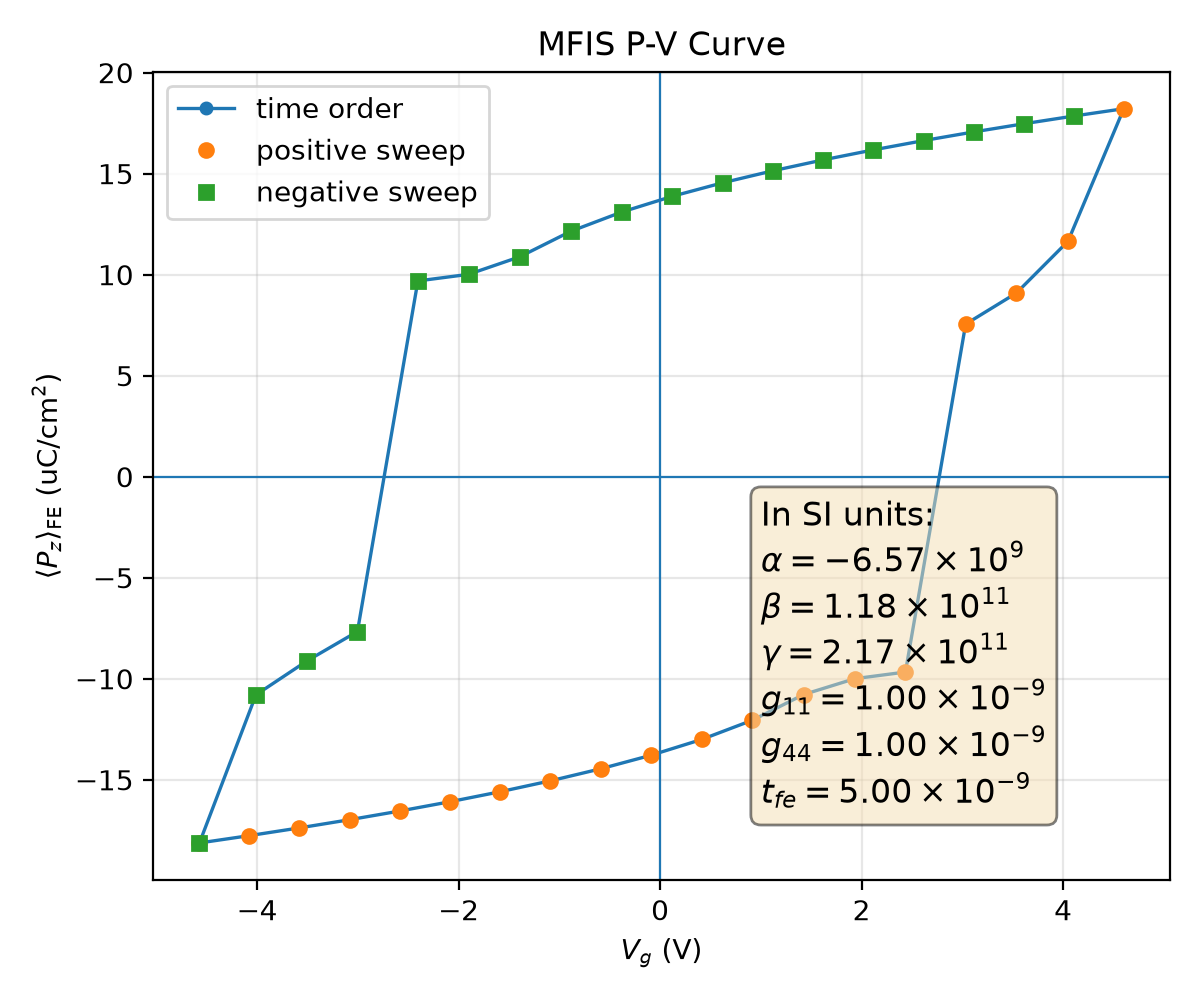

Values plotted in this chart, from the file beside it:
plotfile, step, P_mean, P_min, P_max, P_std, Vg_mean, Vg_min, Vg_max, Vg_std, Nx, Ny, Nz, num_FE_cells, sweep_direction
plt00019488, 19488, 0.1813, 0.1117, 0.1916, 0.0226, -4.572, -4.572, -4.572, 1.0273690835552523e-07, 64, 64, 59, 45056, 0.0
plt00019531, 19531, 0.1776, 0.1073, 0.1883, 0.02292, -4.076, -4.076, -4.076, 3.721177007939817e-11, 64, 64, 59, 45056, 1.0
plt00019577, 19577, 0.1738, 0.1027, 0.1849, 0.02324, -3.579, -3.579, -3.579, 5.350175007770157e-14, 64, 64, 59, 45056, 1.0
plt00019626, 19626, 0.1698, 0.09794, 0.1813, 0.02358, -3.082, -3.082, -3.082, 4.8314413577934777e-14, 64, 64, 59, 45056, 1.0
plt00019679, 19679, 0.1655, 0.09294, 0.1775, 0.02393, -2.585, -2.585, -2.585, 2.3973556093583038e-14, 64, 64, 59, 45056, 1.0
plt00019737, 19737, 0.1609, 0.08769, 0.1734, 0.02429, -2.087, -2.087, -2.087, 4.2697422380249164e-14, 64, 64, 59, 45056, 1.0
plt00019801, 19801, 0.1559, 0.08214, 0.1691, 0.02466, -1.589, -1.589, -1.589, 2.941043448545423e-15, 64, 64, 59, 45056, 1.0
plt00019873, 19873, 0.1505, 0.07623, 0.1643, 0.02504, -1.091, -1.091, -1.091, 6.39583864858901e-16, 64, 64, 59, 45056, 1.0
plt00019955, 19955, 0.1446, 0.06989, 0.1591, 0.02543, -0.5909, -0.5909, -0.5909, 5.001782679964234e-16, 64, 64, 59, 45056, 1.0
plt00020051, 20051, 0.1379, 0.06299, 0.1533, 0.02584, -0.09035, -0.09035, -0.09035, 3.2864197758066235e-16, 64, 64, 59, 45056, 1.0
plt00020169, 20169, 0.1301, 0.05533, 0.1466, 0.02627, 0.4117, 0.4117, 0.4117, 6.161179055353044e-15, 64, 64, 59, 45056, 1.0
plt00020326, 20326, 0.1205, 0.04649, 0.1385, 0.02674, 0.9162, 0.9162, 0.9162, 8.943994688285507e-15, 64, 64, 59, 45056, 1.0
plt00020560, 20560, 0.1078, 0.03567, 0.1279, 0.02729, 1.425, 1.425, 1.425, 2.8789637213179518e-15, 64, 64, 59, 45056, 1.0
plt00020746, 20746, 0.09997, 0.02956, 0.1216, 0.02759, 1.932, 1.932, 1.932, 5.5775614761808994e-14, 64, 64, 59, 45056, 1.0
plt00020933, 20933, 0.09668, 0.02713, 0.119, 0.02772, 2.435, 2.435, 2.435, 7.223600819945134e-12, 64, 64, 59, 45056, 1.0
plt00022668, 22668, -0.07552, -0.2203, 0.222, 0.1542, 3.033, 2.99, 3.075, 0.02606, 64, 64, 59, 45056, 1.0
plt00027421, 27421, -0.09088, -0.2188, 0.2214, 0.146, 3.536, 3.492, 3.574, 0.02552, 64, 64, 59, 45056, 1.0
plt00030213, 30213, -0.1165, -0.2161, 0.2186, 0.1322, 4.048, 3.992, 4.094, 0.03278, 64, 64, 59, 45056, 1.0
plt00030764, 30764, -0.1821, -0.1924, -0.1127, 0.02252, 4.602, 4.602, 4.602, 1.015631496691526e-07, 64, 64, 59, 45056, 1.0
plt00030807, 30807, -0.1785, -0.1891, -0.1083, 0.02284, 4.106, 4.106, 4.106, 3.16923810814359e-11, 64, 64, 59, 45056, -1.0
plt00030852, 30852, -0.1747, -0.1857, -0.1038, 0.02317, 3.609, 3.609, 3.609, 3.932317642516943e-14, 64, 64, 59, 45056, -1.0
plt00030901, 30901, -0.1706, -0.1821, -0.09897, 0.02351, 3.113, 3.113, 3.113, 1.1810315418832012e-14, 64, 64, 59, 45056, -1.0
plt00030954, 30954, -0.1664, -0.1783, -0.09395, 0.02386, 2.616, 2.616, 2.616, 3.260107103169987e-14, 64, 64, 59, 45056, -1.0
plt00031011, 31011, -0.1618, -0.1742, -0.08869, 0.02422, 2.118, 2.118, 2.118, 2.7499038771640806e-15, 64, 64, 59, 45056, -1.0
plt00031074, 31074, -0.1568, -0.1698, -0.08312, 0.02459, 1.62, 1.62, 1.62, 4.563745916523106e-15, 64, 64, 59, 45056, -1.0
plt00031145, 31145, -0.1514, -0.1651, -0.0772, 0.02498, 1.121, 1.121, 1.121, 2.4255578315336307e-15, 64, 64, 59, 45056, -1.0
plt00031226, 31226, -0.1455, -0.1599, -0.07084, 0.02537, 0.6219, 0.6219, 0.6219, 3.1800731980542425e-15, 64, 64, 59, 45056, -1.0
plt00031321, 31321, -0.1388, -0.1541, -0.06392, 0.02579, 0.1215, 0.1215, 0.1215, 2.1476282985620896e-15, 64, 64, 59, 45056, -1.0
plt00031437, 31437, -0.131, -0.1474, -0.05623, 0.02622, -0.3804, -0.3804, -0.3804, 2.875169296940951e-13, 64, 64, 59, 45056, -1.0
plt00031590, 31590, -0.1215, -0.1393, -0.04737, 0.0267, -0.8846, -0.8846, -0.8846, 1.8263068573210138e-14, 64, 64, 59, 45056, -1.0
plt00031819, 31819, -0.1088, -0.1288, -0.03651, 0.02725, -1.393, -1.393, -1.393, 4.1797722080904715e-15, 64, 64, 59, 45056, -1.0
plt00032006, 32006, -0.1002, -0.1218, -0.02971, 0.02758, -1.901, -1.901, -1.901, 7.289685827827834e-14, 64, 64, 59, 45056, -1.0
plt00032192, 32192, -0.09689, -0.1192, -0.02728, 0.02771, -2.404, -2.404, -2.404, 7.957596582269882e-12, 64, 64, 59, 45056, -1.0
plt00035133, 35133, 0.07663, -0.2216, 0.2183, 0.156, -3.004, -3.041, -2.958, 0.02966, 64, 64, 59, 45056, -1.0
plt00037408, 37408, 0.09123, -0.2217, 0.2149, 0.1484, -3.507, -3.539, -3.457, 0.02883, 64, 64, 59, 45056, -1.0
plt00038730, 38730, 0.108, -0.2186, 0.2159, 0.1371, -4.011, -4.042, -3.961, 0.02758, 64, 64, 59, 45056, -1.0
plt00039565, 39565, 0.1813, 0.1117, 0.1916, 0.0226, -4.572, -4.572, -4.572, 1.0355879813789212e-07, 64, 64, 59, 45056, -1.0
